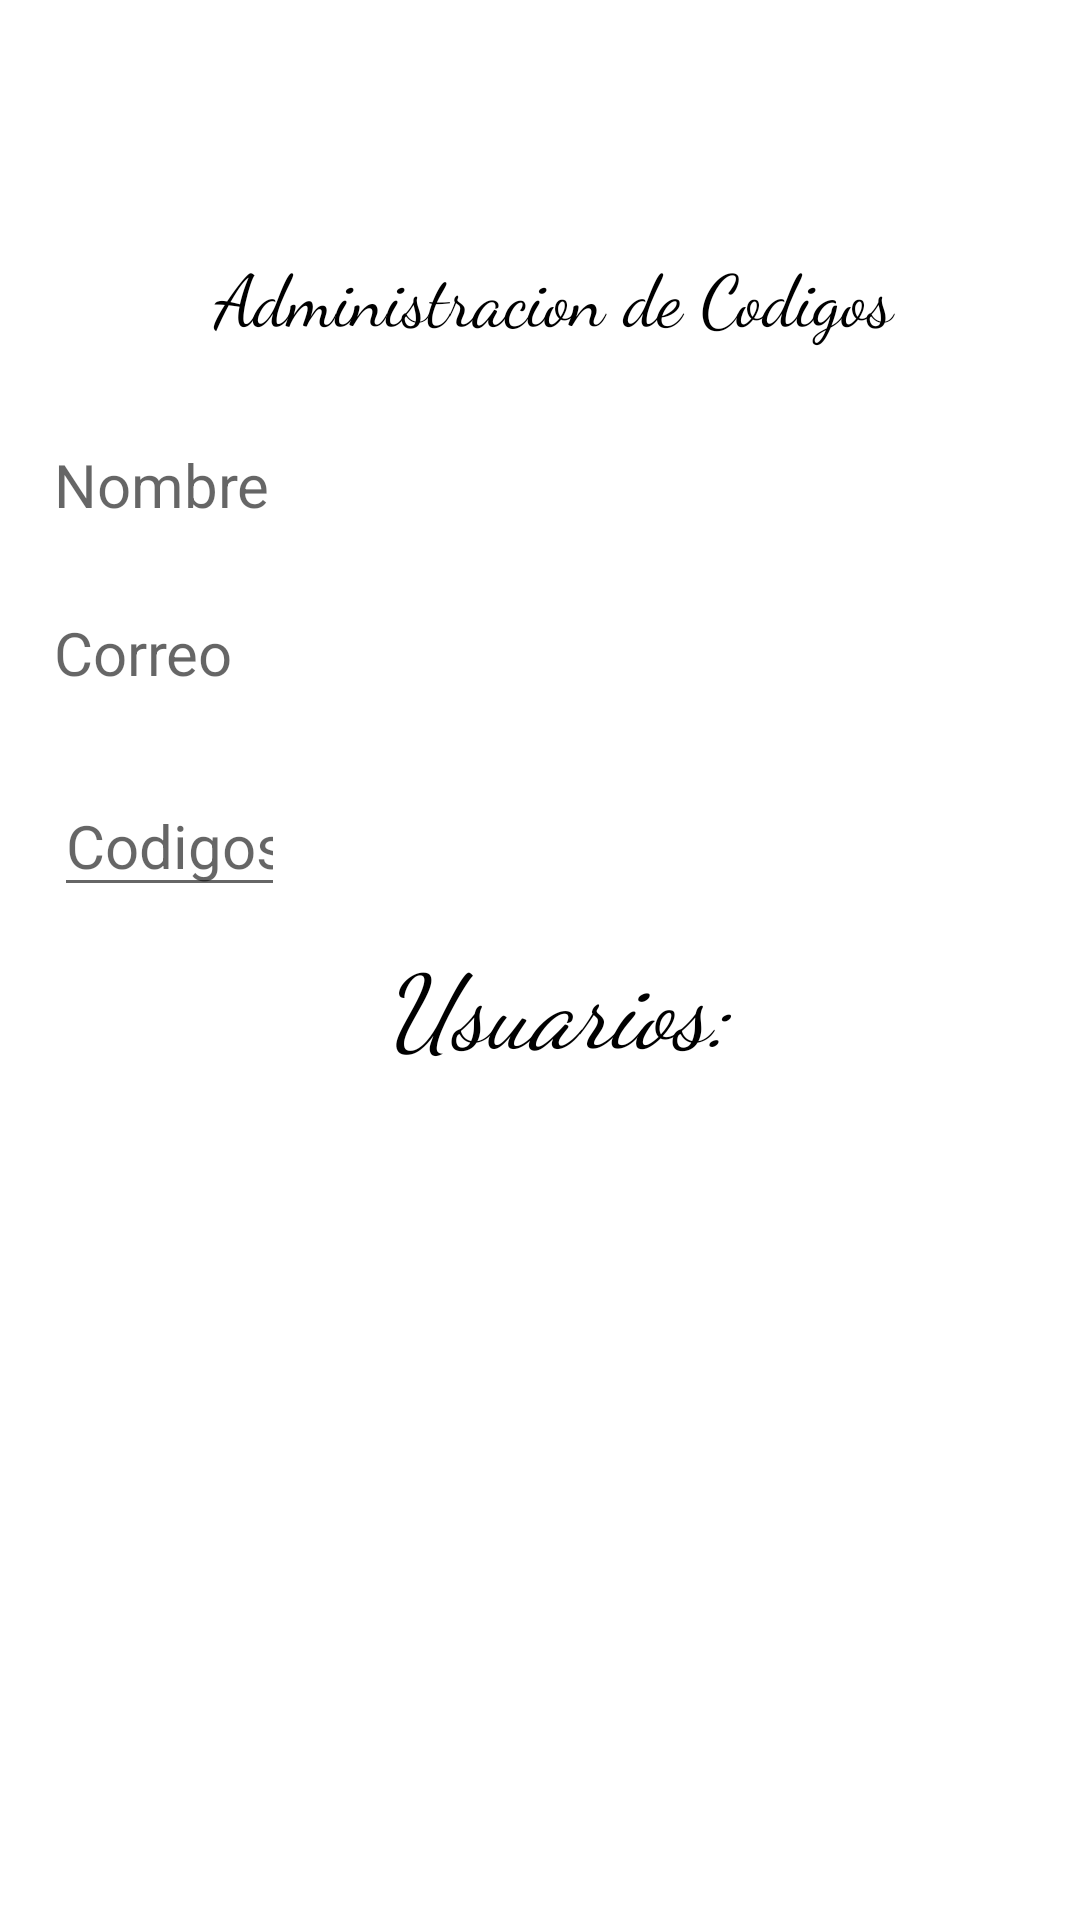

Layout XML and referenced resources for this Android screen:
<!-- AndroidManifest.xml: application theme Theme.SHERPAVM -->
<!-- res/layout/activity_administradorcodigos.xml -->
<?xml version="1.0" encoding="utf-8"?>
<RelativeLayout xmlns:android="http://schemas.android.com/apk/res/android"
    xmlns:app="http://schemas.android.com/apk/res-auto"
    xmlns:tools="http://schemas.android.com/tools"
    android:layout_width="match_parent"
    android:layout_height="match_parent"
    tools:context=".Procesos.Administrador">

    <TextView
        android:id="@+id/textView2"
        android:layout_width="wrap_content"
        android:layout_height="57dp"
        android:layout_alignParentStart="true"
        android:layout_alignParentTop="true"
        android:layout_alignParentEnd="true"
        android:layout_marginStart="22dp"
        android:layout_marginTop="82dp"
        android:layout_marginEnd="13dp"
        android:fontFamily="cursive"
        android:text="Administracion de Codigos"
        android:textAlignment="center"
        android:textColor="@color/black"
        android:textSize="24sp"
        app:layout_constraintEnd_toEndOf="parent"
        app:layout_constraintStart_toStartOf="parent" />


    <ListView
        android:id="@+id/lista"
        android:layout_width="410dp"
        android:layout_height="352dp"
        android:layout_alignParentStart="true"
        android:layout_alignParentTop="true"
        android:layout_alignParentEnd="true"
        android:layout_alignParentBottom="true"
        android:layout_marginStart="1dp"
        android:layout_marginTop="358dp"
        android:layout_marginEnd="0dp"
        android:layout_marginBottom="21dp"
        tools:layout_editor_absoluteX="39dp"
        tools:layout_editor_absoluteY="363dp"></ListView>

    <TextView
        android:id="@+id/textView"
        android:layout_width="250dp"
        android:layout_height="46dp"
        android:layout_below="@+id/txtcodigo"
        android:layout_alignParentStart="true"
        android:layout_alignParentEnd="true"
        android:layout_marginStart="86dp"
        android:layout_marginTop="9dp"
        android:layout_marginEnd="75dp"
        android:fontFamily="cursive"
        android:onClick="pres"
        android:text="Usuarios:"
        android:textAlignment="center"
        android:textColor="@color/black"
        android:textSize="34sp"
        android:textStyle="italic"
        tools:layout_editor_absoluteX="108dp"
        tools:layout_editor_absoluteY="315dp" />

    <EditText
        android:id="@+id/txtcodigo"
        android:layout_width="wrap_content"
        android:layout_height="wrap_content"
        android:layout_below="@+id/imageView2"
        android:layout_alignParentStart="true"
        android:layout_alignParentEnd="true"
        android:layout_marginStart="18dp"
        android:layout_marginTop="173dp"
        android:layout_marginEnd="265dp"
        android:ems="10"
        android:hint="Codigos"
        android:inputType="textPersonName"
        android:textSize="20sp"
        tools:layout_editor_absoluteX="28dp"
        tools:layout_editor_absoluteY="200dp" />

    <ImageView
        android:id="@+id/imageView2"
        android:layout_width="match_parent"
        android:layout_height="79dp"
        android:layout_below="@+id/textView2"
        android:layout_alignParentStart="true"
        android:layout_alignParentEnd="true"
        android:layout_marginStart="2dp"
        android:layout_marginTop="-133dp"
        android:layout_marginEnd="-2dp"
        app:srcCompat="@mipmap/logo" />

    <TextView
        android:id="@+id/txtnom"
        android:layout_width="368dp"
        android:layout_height="45dp"
        android:layout_below="@+id/textView2"
        android:layout_alignParentStart="true"
        android:layout_alignParentEnd="true"
        android:layout_marginStart="18dp"
        android:layout_marginTop="9dp"
        android:layout_marginEnd="25dp"
        android:hint="Nombre"
        android:textAlignment="gravity"
        android:textSize="20sp" />

    <TextView
        android:id="@+id/txtcorr"
        android:layout_width="372dp"
        android:layout_height="46dp"
        android:layout_below="@+id/txtnom"
        android:layout_alignParentStart="true"
        android:layout_alignParentEnd="true"
        android:layout_marginStart="18dp"
        android:layout_marginTop="11dp"
        android:layout_marginEnd="21dp"
        android:hint="Correo"
        android:textSize="20sp" />
</RelativeLayout>
<!-- resources referenced by this layout -->
<resources>
  <color name="black">#000000</color>
  <style name="Theme.SHERPAVM" parent="Theme.MaterialComponents.DayNight.DarkActionBar">
          
          <item name="colorPrimary">@color/purple_500</item>
          <item name="colorPrimaryVariant">@color/purple_700</item>
          <item name="colorOnPrimary">@color/white</item>
          
          <item name="colorSecondary">@color/teal_200</item>
          <item name="colorSecondaryVariant">@color/teal_700</item>
          <item name="colorOnSecondary">@color/black</item>
          
          <item name="android:statusBarColor" tools:targetApi="l">?attr/colorPrimaryVariant</item>
          
      </style>
  <color name="purple_500">#FFFFFF</color>
  <color name="purple_700">#FF3700B3</color>
  <color name="white">@color/purple_500</color>
  <color name="teal_200">#FF03DAC5</color>
  <color name="teal_700">#FF018786</color>
</resources>
